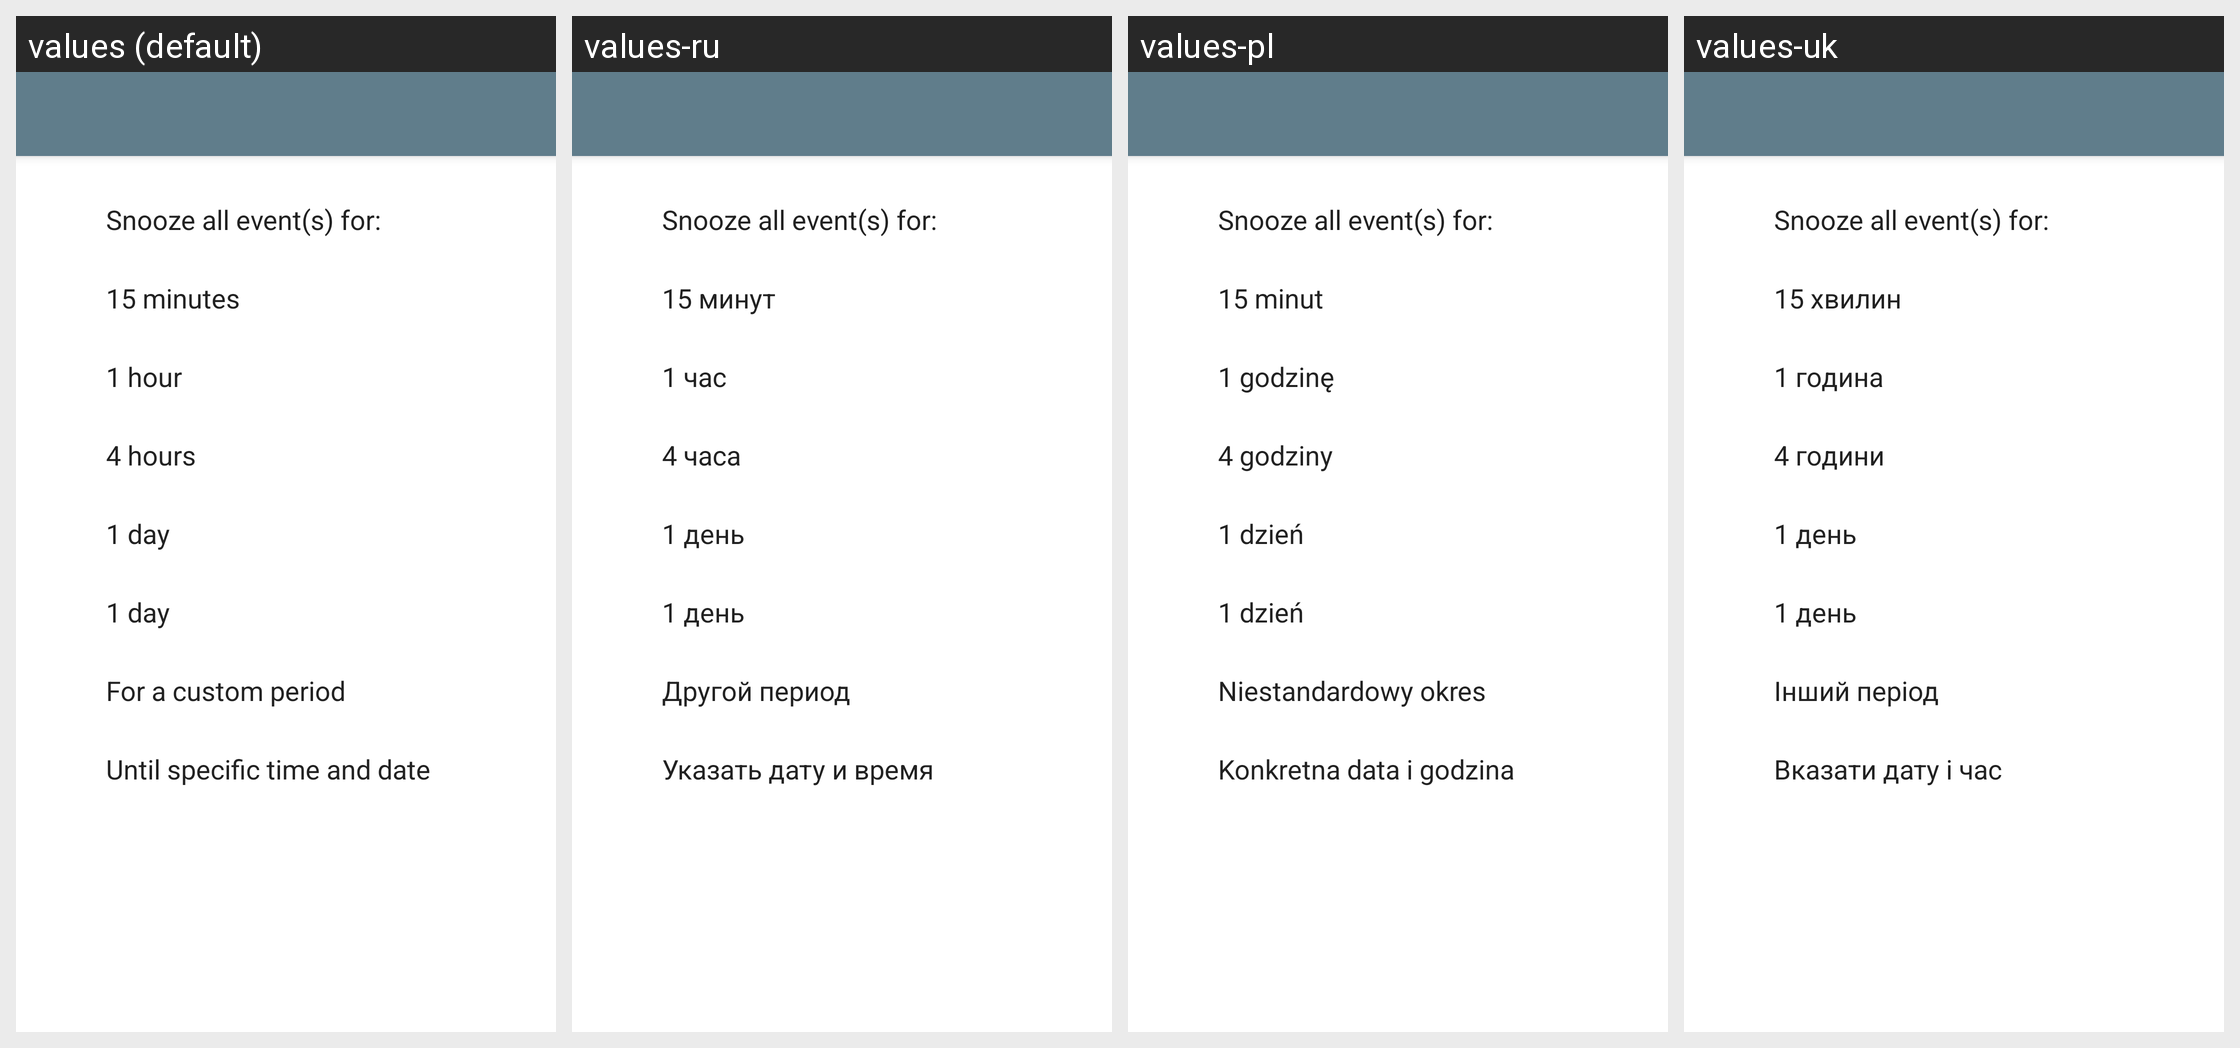

The Android screen above is rendered under several locales of the same app. Produce the string resources it draws, with the default and per-locale values.
Android screen res/layout/activity_snooze_all.xml rendered under 4 locales, left to right: values (default), values-ru, values-pl, values-uk. Device: Nexus 5 (rendered at 1080×1920; each locale shown at half size, 540×960, under a caption strip naming it); theme AppTheme.NoActionBar.
Other locales in the repository, not shown: values-de, values-fr.
Strings drawn on this screen, with the default value and each locale's value (text and hints the layout hard-codes, and strings that could not be matched under every locale, appear in the picture but are not listed):

snooze_all_events_for
  values: Snooze all event(s) for:
  values-ru: Snooze all event(s) for:  [not translated; the default value is used]
  values-pl: Snooze all event(s) for:  [not translated; the default value is used]
  values-uk: Snooze all event(s) for:  [not translated; the default value is used]

snooze_preset_15_min
  values: 15 minutes
  values-ru: 15 минут
  values-pl: 15 minut
  values-uk: 15 хвилин

snooze_preset_1_hour
  values: 1 hour
  values-ru: 1 час
  values-pl: 1 godzinę
  values-uk: 1 година

snooze_preset_4_hours
  values: 4 hours
  values-ru: 4 часа
  values-pl: 4 godziny
  values-uk: 4 години

snooze_preset_1_day
  values: 1 day
  values-ru: 1 день
  values-pl: 1 dzień
  values-uk: 1 день

for_a_custom_time
  values: For a custom period
  values-ru: Другой период
  values-pl: Niestandardowy okres
  values-uk: Інший період

until_specific_time
  values: Until specific time and date
  values-ru: Указать дату и время
  values-pl: Konkretna data i godzina
  values-uk: Вказати дату і час
